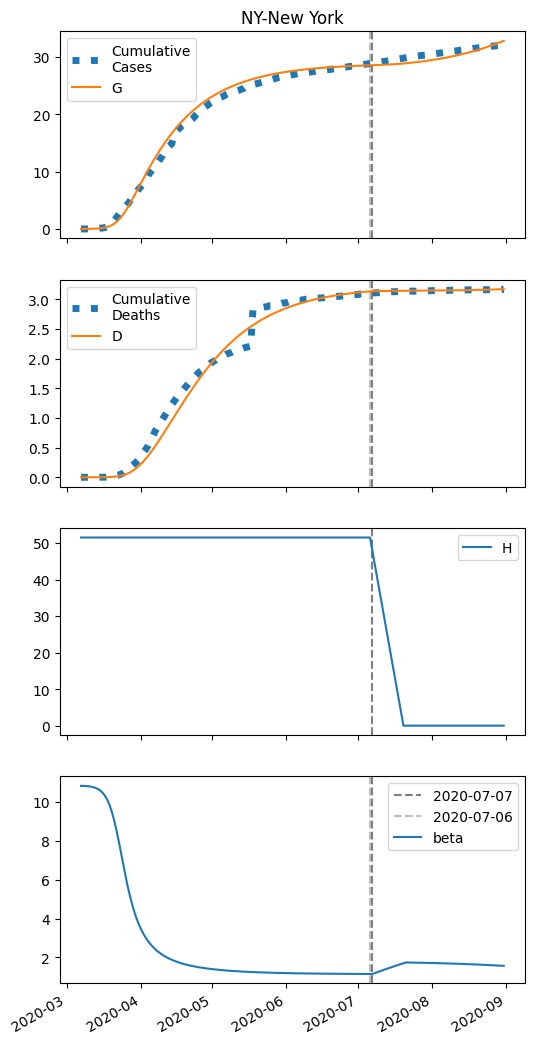

The table this chart was drawn from, first rows:
series, 2020-03-07, 2020-03-08, 2020-03-09, 2020-03-10, 2020-03-11, 2020-03-12, 2020-03-13, 2020-03-14, 2020-03-15, 2020-03-16, 2020-03-17, 2020-03-18, 2020-03-19, 2020-03-20, 2020-03-21, 2020-03-22, 2020-03-23, 2020-03-24, 2020-03-25, 2020-03-26, 2020-03-27, 2020-03-28, 2020-03-29
S, 81435, 81433, 81429, 81423, 81414, 81402, 81385, 81359, 81322, 81269, 81194, 81088, 80942, 80744, 80484, 80150, 79738, 79245, 78677, 78042, 77352, 76620, 75859
I, 5.0, 7.305, 10.67, 15.57, 22.72, 33.12, 48.2, 70.02, 101.4, 146.3, 209.9, 298.8, 420.9, 584.9, 798.7, 1068, 1395, 1776, 2202, 2661, 3138, 3619, 4091
IH, 0.0, 0.2, 0.3636, 0.5565, 0.8215, 1.202, 1.754, 2.554, 3.712, 5.382, 7.774, 11.17, 15.94, 22.53, 31.43, 43.16, 58.13, 76.56, 98.37, 123.2, 150.4, 179.2, 208.7
IN, 0.2, 0.3922, 0.669, 1.07, 1.651, 2.495, 3.722, 5.504, 8.09, 11.83, 17.22, 24.94, 35.92, 51.35, 72.73, 101.8, 140.6, 190.9, 254.5, 332.6, 426, 534.8, 658.7
D, 0.01, 0.01, 0.03864, 0.09069, 0.1704, 0.288, 0.4601, 0.7112, 1.077, 1.608, 2.379, 3.492, 5.091, 7.374, 10.6, 15.1, 21.28, 29.6, 40.56, 54.65, 72.29, 93.82, 119.5
R, 0.0, 0.007832, 0.1232, 0.3312, 0.6513, 1.127, 1.825, 2.848, 4.34, 6.513, 9.667, 14.23, 20.79, 30.17, 43.44, 62, 87.57, 122.1, 167.9, 227, 301.7, 393.5, 504.1
G, 5.0, 7.705, 11.65, 17.41, 25.81, 38.02, 55.75, 81.43, 118.4, 171.5, 246.8, 352.5, 498.5, 696.1, 956.7, 1290, 1703, 2195, 2763, 3398, 4088, 4820, 5581
H, 51496, 51496, 51496, 51496, 51496, 51496, 51496, 51496, 51496, 51496, 51496, 51496, 51496, 51496, 51496, 51496, 51496, 51496, 51496, 51496, 51496, 51496, 51496
beta, 10.82, 10.82, 10.81, 10.8, 10.78, 10.75, 10.71, 10.66, 10.58, 10.47, 10.31, 10.1, 9.814, 9.445, 8.988, 8.449, 7.847, 7.211, 6.575, 5.968, 5.409, 4.91, 4.472
